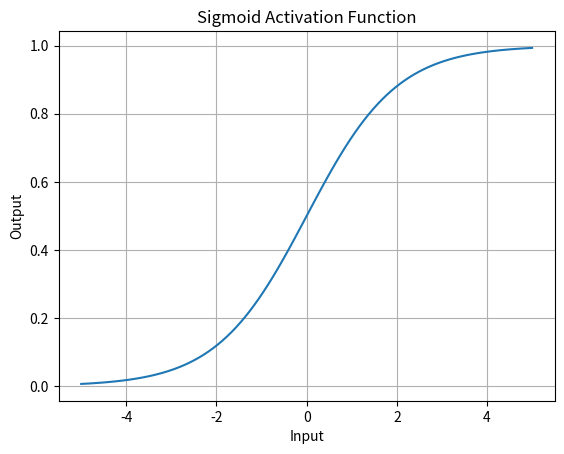

Source code (Python):
import numpy as np
import matplotlib.pyplot as plt

def rumus_sigmoid(x):
    return 1/ (1+np.exp(-x))

# data 
x = np.linspace(-5, 5, 100)
y = rumus_sigmoid(x)

plt.plot(x,y)
plt.xlabel('Input')
plt.ylabel('Output')
plt.title('Sigmoid Activation Function')
plt.grid(True) # ada kotak kotaknya
plt.show()

# Semakin jauh range-nya, semakin tegak fungsi aktivasinya
# (yang menuju ke 0 dan 1)